pico-8 play session: hold → + tap 🅾, after a click and taps of 🅾, ❎, 🅾+❎, 🅾 in the second before t = 0

[t = 1 s] hold → ~1s, tap 🅾 ~2×
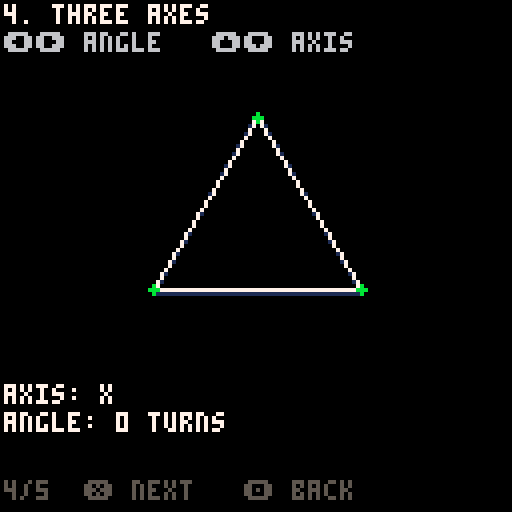
[t = 2 s] hold → ~2s, tap 🅾 ~4×
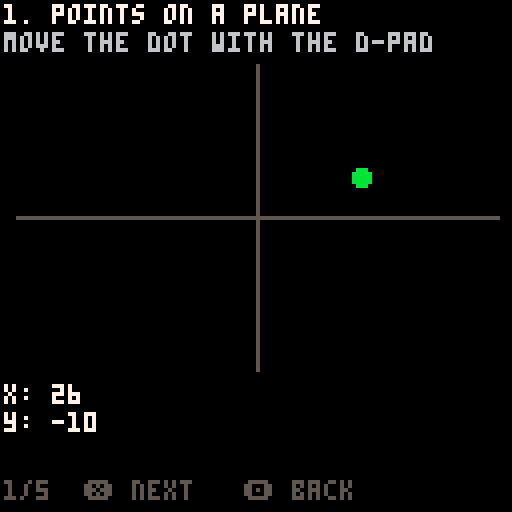
[t = 6 s] hold → ~6s, tap 🅾 ~10×
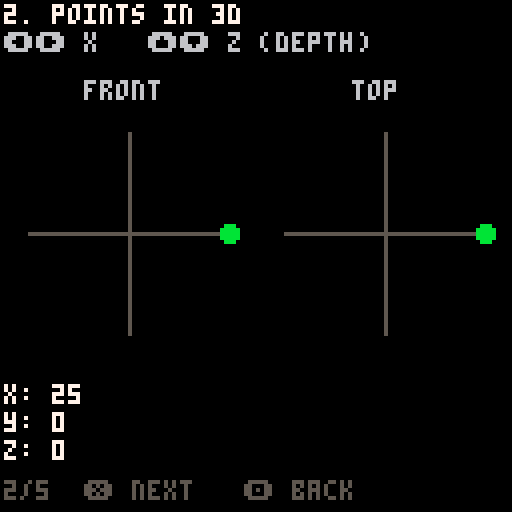

pico-8 cartridge
version 42
__lua__
-- quatbox
-- a quaternion playground
-- learn the math, then play

-->8
-- boot / state machine

function _init()
 state="menu"
 menu_sel=1
 cur=1
 menuitem(1,"main menu",function()
  state="menu"
 end)
end

function _update()
 if state=="menu" then update_menu()
 elseif state=="learn" then update_learn()
 elseif state=="play" then update_play()
 end
end

function _draw()
 if state=="menu" then draw_menu()
 elseif state=="learn" then draw_learn()
 elseif state=="play" then draw_play()
 end
end

-->8
-- main menu

function update_menu()
 if btnp(2) or btnp(3) then
  menu_sel=menu_sel%2+1
 end
 if btnp(4) then
  if menu_sel==1 then
   cur=1
   state="learn"
   if lessons[cur].init then lessons[cur].init() end
  else
   state="play"
   play_init()
  end
 end
end

function draw_menu()
 cls(0)
 print("quatbox",46,30,7)
 print("a quaternion playground",22,38,6)
 print((menu_sel==1 and ">" or " ").." learn",44,60,
  menu_sel==1 and 11 or 7)
 print((menu_sel==2 and ">" or " ").." play",44,68,
  menu_sel==2 and 11 or 7)
 print("⬆️⬇️ select   ❎ confirm",18,110,5)
end

-->8
-- shared helpers

function fmt(n)
 return flr(n*10+0.5)/10
end

function draw_header(title,instr)
 print(title,1,1,7)
 print(instr,1,8,6)
end

function draw_readout(lines)
 for i=1,#lines do
  print(lines[i],1,96+(i-1)*7,7)
 end
end

function rotx(v,t)
 local s,c=sin(t),cos(t)
 return {x=v.x,y=v.y*c-v.z*s,z=v.y*s+v.z*c}
end

function roty(v,t)
 local s,c=sin(t),cos(t)
 return {x=v.x*c+v.z*s,y=v.y,z=-v.x*s+v.z*c}
end

function rotz(v,t)
 local s,c=sin(t),cos(t)
 return {x=v.x*c-v.y*s,y=v.x*s+v.y*c,z=v.z}
end

function draw_tri(p1,p2,p3,ox,oy,col)
 line(p1.x+ox,p1.y+oy,p2.x+ox,p2.y+oy,col)
 line(p2.x+ox,p2.y+oy,p3.x+ox,p3.y+oy,col)
 line(p3.x+ox,p3.y+oy,p1.x+ox,p1.y+oy,col)
end

-->8
-- learn engine

function update_learn()
 if btnp(4) then
  cur=cur%#lessons+1
  if lessons[cur].init then lessons[cur].init() end
 elseif btnp(5) then
  if cur==1 then
   state="menu"
  else
   cur=cur-1
   if lessons[cur].init then lessons[cur].init() end
  end
 end
 if lessons[cur].update then lessons[cur].update() end
end

function draw_learn()
 cls(0)
 lessons[cur].draw()
 print(cur.."/"..#lessons.."  ❎ next   🅾️ back",1,120,5)
end

-->8
-- act 1: space and the problem

pts3={
 {x=0,y=-30,z=0},
 {x=-26,y=15,z=0},
 {x=26,y=15,z=0}
}

rotfns={rotx,roty,rotz}
axnames={"x","y","z"}

lessons={}

-- 1. points on a plane
lessons[1]={
 init=function()
  l1x,l1y=20,-10
 end,
 update=function()
  if btn(0) then l1x-=1 end
  if btn(1) then l1x+=1 end
  if btn(2) then l1y-=1 end
  if btn(3) then l1y+=1 end
  l1x=mid(-60,l1x,60)
  l1y=mid(-38,l1y,38)
 end,
 draw=function()
  draw_header("1. points on a plane","move the dot with the d-pad")
  local ox,oy=64,54
  line(ox-60,oy,ox+60,oy,5)
  line(ox,oy-38,ox,oy+38,5)
  circfill(ox+l1x,oy+l1y,2,11)
  draw_readout({"x: "..l1x,"y: "..l1y})
 end
}

-- 2. points in 3d
lessons[2]={
 init=function()
  l2x,l2z=10,0
 end,
 update=function()
  if btn(0) then l2x-=1 end
  if btn(1) then l2x+=1 end
  if btn(2) then l2z-=1 end
  if btn(3) then l2z+=1 end
  l2x=mid(-25,l2x,25)
  l2z=mid(-25,l2z,25)
 end,
 draw=function()
  draw_header("2. points in 3d","⬅️➡️ x   ⬆️⬇️ z (depth)")
  local fx,fy=32,58
  print("front",fx-11,20,6)
  line(fx-25,fy,fx+25,fy,5)
  line(fx,fy-25,fx,fy+25,5)
  circfill(fx+l2x,fy,2,11)
  local tx,ty=96,58
  print("top",tx-8,20,6)
  line(tx-25,ty,tx+25,ty,5)
  line(tx,ty-25,tx,ty+25,5)
  circfill(tx+l2x,ty-l2z,2,11)
  draw_readout({"x: "..l2x,"y: 0","z: "..l2z})
 end
}

-- 3. 2d rotation with sin/cos
lessons[3]={
 init=function()
  l3t=0
 end,
 update=function()
  if btn(0) then l3t-=0.004 end
  if btn(1) then l3t+=0.004 end
 end,
 draw=function()
  draw_header("3. 2d rotation","⬅️➡️ spin the point (turns, not degrees)")
  local ox,oy=64,58
  local r=35
  circ(ox,oy,r,5)
  local px,py=ox+r*cos(l3t),oy+r*sin(l3t)
  line(ox,oy,px,py,6)
  circfill(px,py,2,11)
  draw_readout({
   "t: "..fmt(l3t).." turns",
   "x: "..fmt(r*cos(l3t)),
   "y: "..fmt(r*sin(l3t))
  })
 end
}

-- 4. three axes in 3d
lessons[4]={
 init=function()
  l4ax,l4t=1,0
 end,
 update=function()
  if btn(0) then l4t-=0.004 end
  if btn(1) then l4t+=0.004 end
  if btnp(2) or btnp(3) then l4ax=l4ax%3+1 end
 end,
 draw=function()
  draw_header("4. three axes","⬅️➡️ angle   ⬆️⬇️ axis")
  local ox,oy=64,58
  local rf=rotfns[l4ax]
  local r={}
  for i=1,3 do r[i]=rf(pts3[i],l4t) end
  draw_tri(pts3[1],pts3[2],pts3[3],ox,oy,1)
  draw_tri(r[1],r[2],r[3],ox,oy,7)
  for i=1,3 do circfill(r[i].x+ox,r[i].y+oy,1,11) end
  draw_readout({"axis: "..axnames[l4ax],"angle: "..fmt(l4t).." turns"})
 end
}

-- 5. order matters
lessons[5]={
 init=function()
  l5t=0
 end,
 update=function()
  if btn(0) then l5t-=0.004 end
  if btn(1) then l5t+=0.004 end
 end,
 draw=function()
  draw_header("5. order matters","same angle, different order")
  local ox,oy=64,58
  local a={}
  for i=1,3 do a[i]=roty(rotx(pts3[i],l5t),l5t) end
  local b={}
  for i=1,3 do b[i]=rotx(roty(pts3[i],l5t),l5t) end
  draw_tri(pts3[1],pts3[2],pts3[3],ox,oy,1)
  draw_tri(a[1],a[2],a[3],ox,oy,8)
  draw_tri(b[1],b[2],b[3],ox,oy,12)
  draw_readout({
   "x then y: "..fmt(a[1].x)..","..fmt(a[1].y),
   "y then x: "..fmt(b[1].x)..","..fmt(b[1].y),
   "angle: "..fmt(l5t).." turns"
  })
 end
}

-->8
-- play: quaternion sandbox

play_pts={
 {x=0,y=-42.7,z=0},
 {x=-48,y=21.3,z=0},
 {x=48,y=21.3,z=0}
}
play_piv={x=64,y=75}

play_axes={
 {n="x",x=1,y=0,z=0},
 {n="y",x=0,y=1,z=0},
 {n="z",x=0,y=0,z=1}
}

function play_init()
 play_ai=3
 play_ang=0
end

-- hamilton product
function qmul(a,b)
 return {
  w=a.w*b.w-a.x*b.x-a.y*b.y-a.z*b.z,
  x=a.w*b.x+a.x*b.w+a.y*b.z-a.z*b.y,
  y=a.w*b.y-a.x*b.z+a.y*b.w+a.z*b.x,
  z=a.w*b.z+a.x*b.y-a.y*b.x+a.z*b.w}
end

function qconj(q)
 return {w=q.w,x=-q.x,y=-q.y,z=-q.z}
end

-- axis-angle -> quat
-- t in turns (pico-8 style)
function qaxis(ax,t)
 local h=t/2
 local s,c=-sin(h),cos(h)
 return {w=c,x=ax.x*s,y=ax.y*s,z=ax.z*s}
end

-- v' = q * (0,v) * q^-1
function qrot(q,v)
 local p=qmul(qmul(q,{w=0,x=v.x,y=v.y,z=v.z}),qconj(q))
 return {x=p.x,y=p.y,z=p.z}
end

function update_play()
 if btn(0) then play_ang-=0.004 end
 if btn(1) then play_ang+=0.004 end
 if btnp(4) then play_ai=play_ai%3+1 end
 if btnp(5) then play_ang=0 end
end

function draw_play()
 cls()
 local q=qaxis(play_axes[play_ai],play_ang)
 local r={}
 for i=1,3 do r[i]=qrot(q,play_pts[i]) end

 -- ghost of original (dark)
 for i=1,3 do
  local a,b=play_pts[i],play_pts[i%3+1]
  line(a.x+play_piv.x,a.y+play_piv.y,
       b.x+play_piv.x,b.y+play_piv.y,1)
 end

 -- rotated triangle
 -- orthographic: just drop z
 for i=1,3 do
  local a,b=r[i],r[i%3+1]
  line(a.x+play_piv.x,a.y+play_piv.y,
       b.x+play_piv.x,b.y+play_piv.y,7)
 end
 for i=1,3 do
  local v=r[i]
  rectfill(v.x+play_piv.x-1,v.y+play_piv.y-1,
           v.x+play_piv.x+1,v.y+play_piv.y+1,11)
 end

 print("axis:"..play_axes[play_ai].n.."  ang:"..fmt(play_ang).." turns",1,1,6)
 print("q w:"..fmt(q.w).." x:"..fmt(q.x)
   .." y:"..fmt(q.y).." z:"..fmt(q.z),1,8,12)

 for i=1,3 do
  local p,v=play_pts[i],r[i]
  print(i.." "..fmt(p.x)..","..fmt(p.y)..","..fmt(p.z)
    .." > "..fmt(v.x)..","..fmt(v.y)..","..fmt(v.z),
    1,102+i*7,i==1 and 8 or i==2 and 9 or 10)
 end
 print("❎ axis   🅾️ reset",1,120,5)
end
